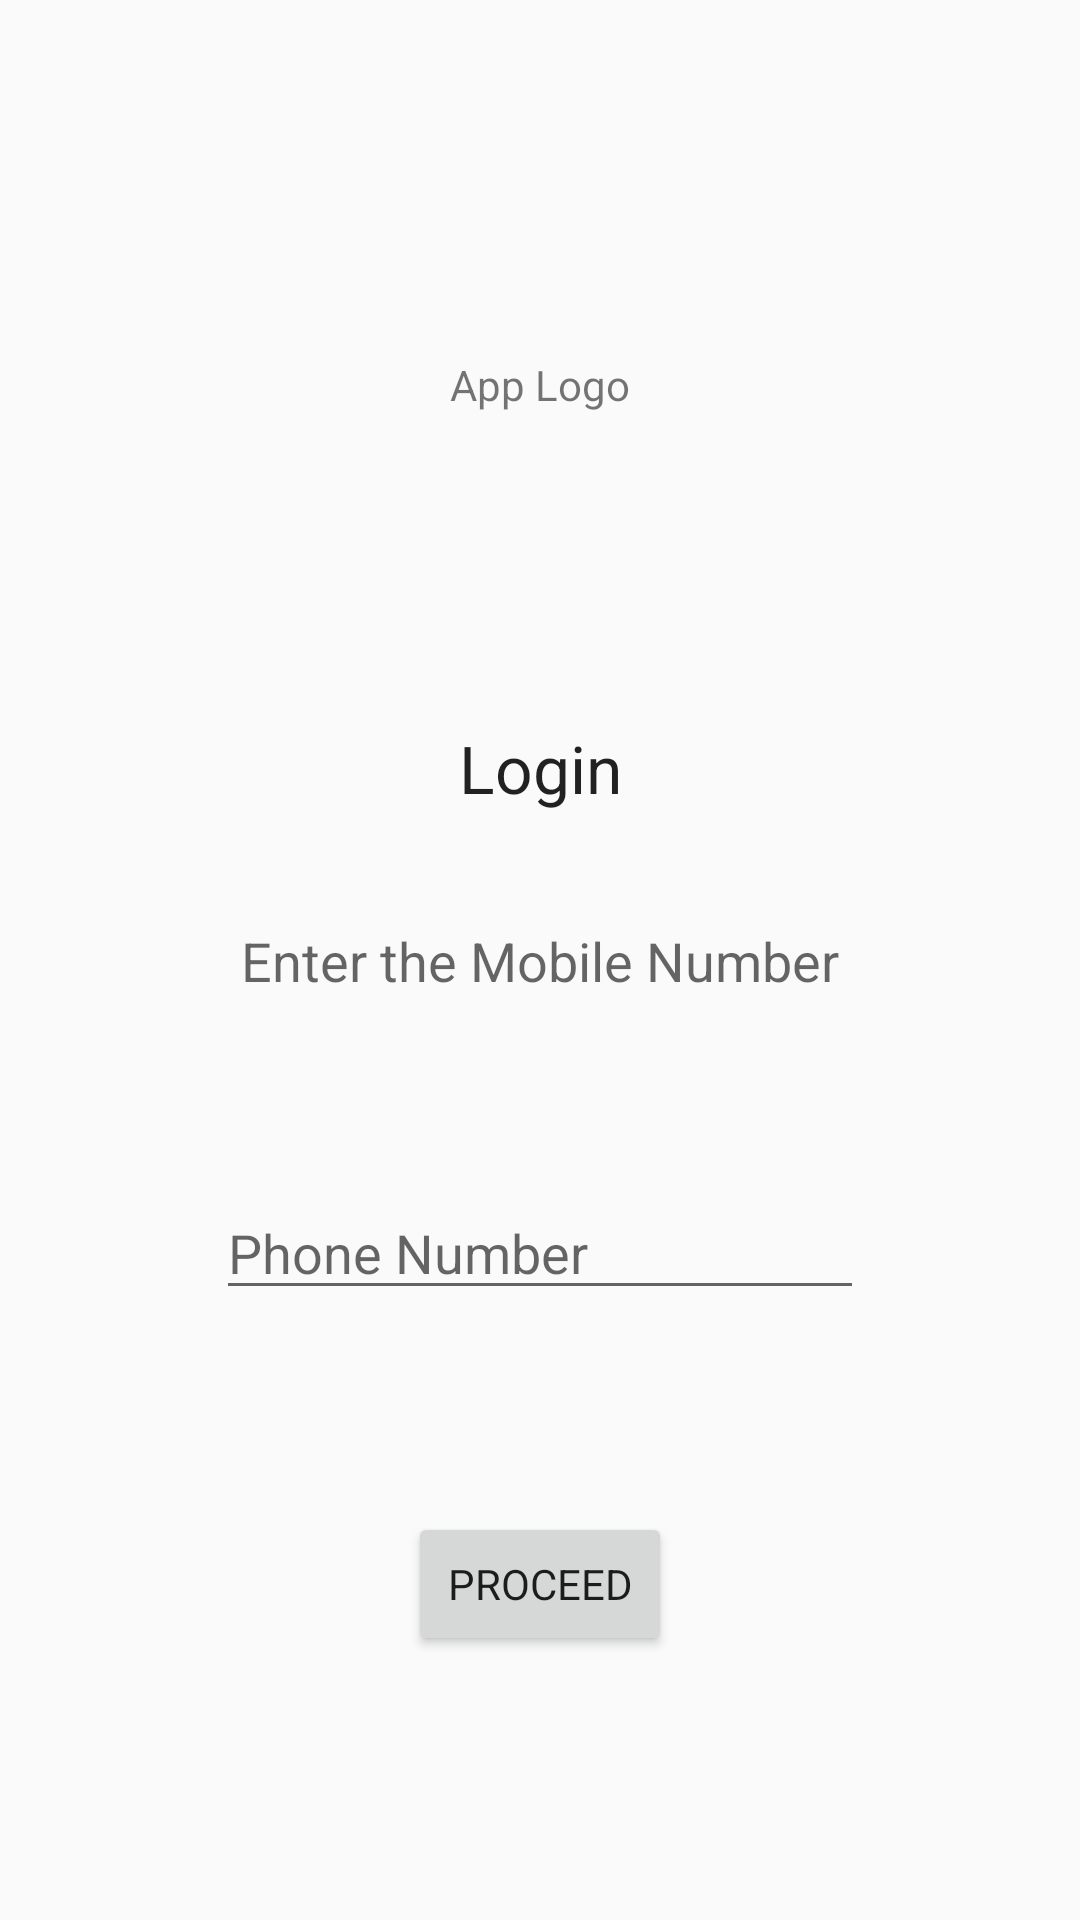

Here is an Android app screen rendered from its layout file. Give the layout XML and the strings, colors and styles it references.
<!-- AndroidManifest.xml: activity theme AppThemeNoAction -->
<!-- res/layout/activity_login.xml -->
<?xml version="1.0" encoding="utf-8"?>
<androidx.constraintlayout.widget.ConstraintLayout
    xmlns:android="http://schemas.android.com/apk/res/android"
    xmlns:app="http://schemas.android.com/apk/res-auto"
    xmlns:tools="http://schemas.android.com/tools"
    android:layout_width="match_parent"
    android:layout_height="match_parent"
    tools:context=".Activity.LoginActivity">

    <androidx.constraintlayout.widget.Guideline
        android:id="@+id/guideline"
        android:layout_width="wrap_content"
        android:layout_height="wrap_content"
        android:orientation="horizontal"
        app:layout_constraintGuide_percent="0.05" />

    <androidx.constraintlayout.widget.Guideline
        android:id="@+id/guideline2"
        android:layout_width="wrap_content"
        android:layout_height="wrap_content"
        android:orientation="horizontal"
        app:layout_constraintGuide_percent="0.9" />

    <androidx.constraintlayout.widget.Guideline
        android:id="@+id/guideline3"
        android:layout_width="wrap_content"
        android:layout_height="wrap_content"
        android:orientation="horizontal"
        app:layout_constraintGuide_percent="0.35" />

    <androidx.constraintlayout.widget.Guideline
        android:id="@+id/guideline4"
        android:layout_width="wrap_content"
        android:layout_height="wrap_content"
        android:orientation="horizontal"
        app:layout_constraintGuide_percent="0.45" />

    <androidx.constraintlayout.widget.Guideline
        android:id="@+id/guideline5"
        android:layout_width="wrap_content"
        android:layout_height="wrap_content"
        android:orientation="horizontal"
        app:layout_constraintGuide_percent="0.75" />

    <androidx.constraintlayout.widget.Guideline
        android:id="@+id/guideline6"
        android:layout_width="wrap_content"
        android:layout_height="wrap_content"
        android:orientation="horizontal"
        app:layout_constraintGuide_percent="0.55" />

    <androidx.constraintlayout.widget.Guideline
        android:id="@+id/guideline7"
        android:layout_width="wrap_content"
        android:layout_height="wrap_content"
        android:orientation="vertical"
        app:layout_constraintGuide_percent="0.2" />

    <androidx.constraintlayout.widget.Guideline
        android:id="@+id/guideline8"
        android:layout_width="wrap_content"
        android:layout_height="wrap_content"
        android:orientation="vertical"
        app:layout_constraintGuide_percent="0.8" />

    <androidx.appcompat.widget.AppCompatTextView
        android:id="@+id/textView"
        android:layout_width="wrap_content"
        android:layout_height="wrap_content"
        android:text="@string/app_logo"
        app:layout_constraintBottom_toTopOf="@+id/guideline3"
        app:layout_constraintEnd_toEndOf="parent"
        app:layout_constraintStart_toStartOf="parent"
        app:layout_constraintTop_toTopOf="@+id/guideline" />

    <androidx.appcompat.widget.AppCompatTextView
        android:id="@+id/textView2"
        android:layout_width="wrap_content"
        android:layout_height="wrap_content"
        android:text="@string/login"
        android:textAppearance="@style/TextAppearance.AppCompat.Large"
        app:layout_constraintBottom_toTopOf="@+id/guideline4"
        app:layout_constraintEnd_toEndOf="parent"
        app:layout_constraintStart_toStartOf="parent"
        app:layout_constraintTop_toTopOf="@+id/guideline3" />

    <androidx.appcompat.widget.AppCompatTextView
        android:id="@+id/textView3"
        android:layout_width="wrap_content"
        android:layout_height="wrap_content"
        android:text="@string/enter_the_mobile_number"
        android:textAppearance="@style/TextAppearance.AppCompat.Medium"
        app:layout_constraintBottom_toTopOf="@+id/guideline6"
        app:layout_constraintEnd_toEndOf="parent"
        app:layout_constraintStart_toStartOf="parent"
        app:layout_constraintTop_toTopOf="@+id/guideline4" />

    <androidx.appcompat.widget.AppCompatEditText
        android:id="@+id/et_phone"
        android:layout_width="0dp"
        android:layout_height="wrap_content"
        android:ems="10"
        android:maxLength="10"
        android:hint="@string/phone_number"
        android:inputType="phone"
        app:layout_constraintBottom_toTopOf="@+id/guideline5"
        app:layout_constraintEnd_toStartOf="@+id/guideline8"
        app:layout_constraintStart_toStartOf="@+id/guideline7"
        app:layout_constraintTop_toTopOf="@+id/guideline6" />

    <androidx.appcompat.widget.AppCompatButton
        android:id="@+id/bt_proceed"
        android:layout_width="wrap_content"
        android:layout_height="wrap_content"
        android:text="@string/proceed"
        app:layout_constraintBottom_toTopOf="@+id/guideline2"
        app:layout_constraintEnd_toEndOf="parent"
        app:layout_constraintStart_toStartOf="parent"
        app:layout_constraintTop_toTopOf="@+id/guideline5" />

</androidx.constraintlayout.widget.ConstraintLayout>
<!-- resources referenced by this layout -->
<resources>
  <string name="app_logo">App Logo</string>
  <string name="enter_the_mobile_number">Enter the Mobile Number</string>
  <string name="login">Login</string>
  <string name="phone_number">Phone Number</string>
  <string name="proceed">Proceed</string>
  <style name="AppThemeNoAction" parent="Theme.AppCompat.Light.NoActionBar">
          
          <item name="colorPrimary">@color/colorPrimary</item>
          <item name="colorPrimaryDark">@color/colorPrimaryDark</item>
          <item name="colorAccent">@color/colorAccent</item>
  
          <item name="android:windowTranslucentStatus">true</item>
          <item name="android:windowTranslucentNavigation">true</item>
  
          <item name="fontFamily">@font/roboto</item>
  
      </style>
  <color name="colorPrimary">#FF5722</color>
  <color name="colorPrimaryDark">#D63400</color>
  <color name="colorAccent">#FFC107</color>
</resources>
